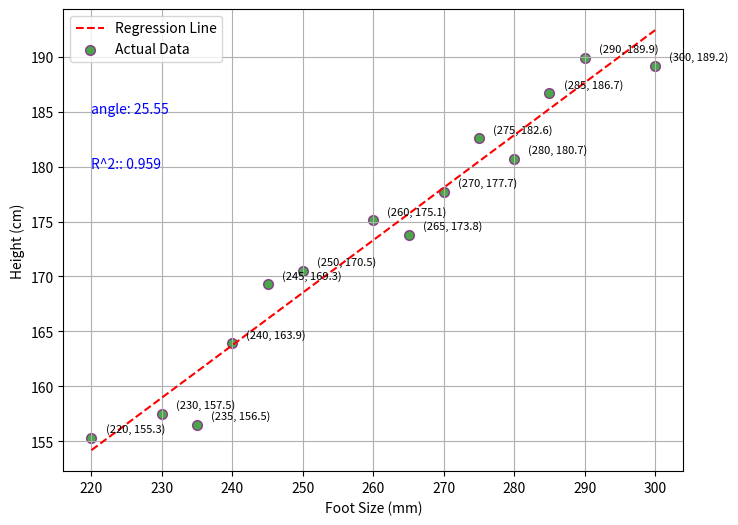

Here is the Python script that generated this plot:
import numpy as np
import pandas as pd
import math
import matplotlib.pyplot as plt

height = [155.3,157.5,156.5,163.9,169.3,170.5,195.5,175.1,173.8,177.7,182.6,180.7,186.7,189.9,189.2]
foot_size = [220,230,235,240,245,250,255,260,265,270,275,280,285,290,300]

foot_size = np.concatenate((foot_size[:6], foot_size[7:]))
height = np.concatenate((height[:6], height[7:]))

xm = np.mean(foot_size)
ym = np.mean(height)

a = np.sum((foot_size - xm) * (height - ym)) / np.sum((foot_size - xm) ** 2)
b = ym - a * xm

y_pred = a * foot_size +b
ss_total = np.sum((height - ym) ** 2)
ss_residual = np.sum((height - y_pred) ** 2)
r_squared = 1 - (ss_residual / ss_total)

line_x = np.linspace(min(foot_size), max(foot_size), 100)
line_y = a * line_x + b

angle = math.degrees(math.atan(a))

plt.figure(figsize=(8,6))


plt.plot(line_x, line_y, 'r--', label="Regression Line")
plt.scatter(foot_size, height,c='g', s=50, alpha=0.7, edgecolors='purple',label = "Actual Data")

for x in range(len(foot_size)):
    plt.text(foot_size[x] + 2, height[x] + 0.5, f"({foot_size[x]}, {height[x]})", fontsize=8)

plt.text(min(foot_size), max(height)-5, f"angle: {angle:.2f}", fontsize=10, color = "blue")
plt.text(min(foot_size), max(height)-10, f"R^2:: {r_squared:.3f}", fontsize=10, color = "blue")

plt.xlabel("Foot Size (mm)")
plt.ylabel("Height (cm)")
plt.legend()
plt.grid(True)
plt.show()